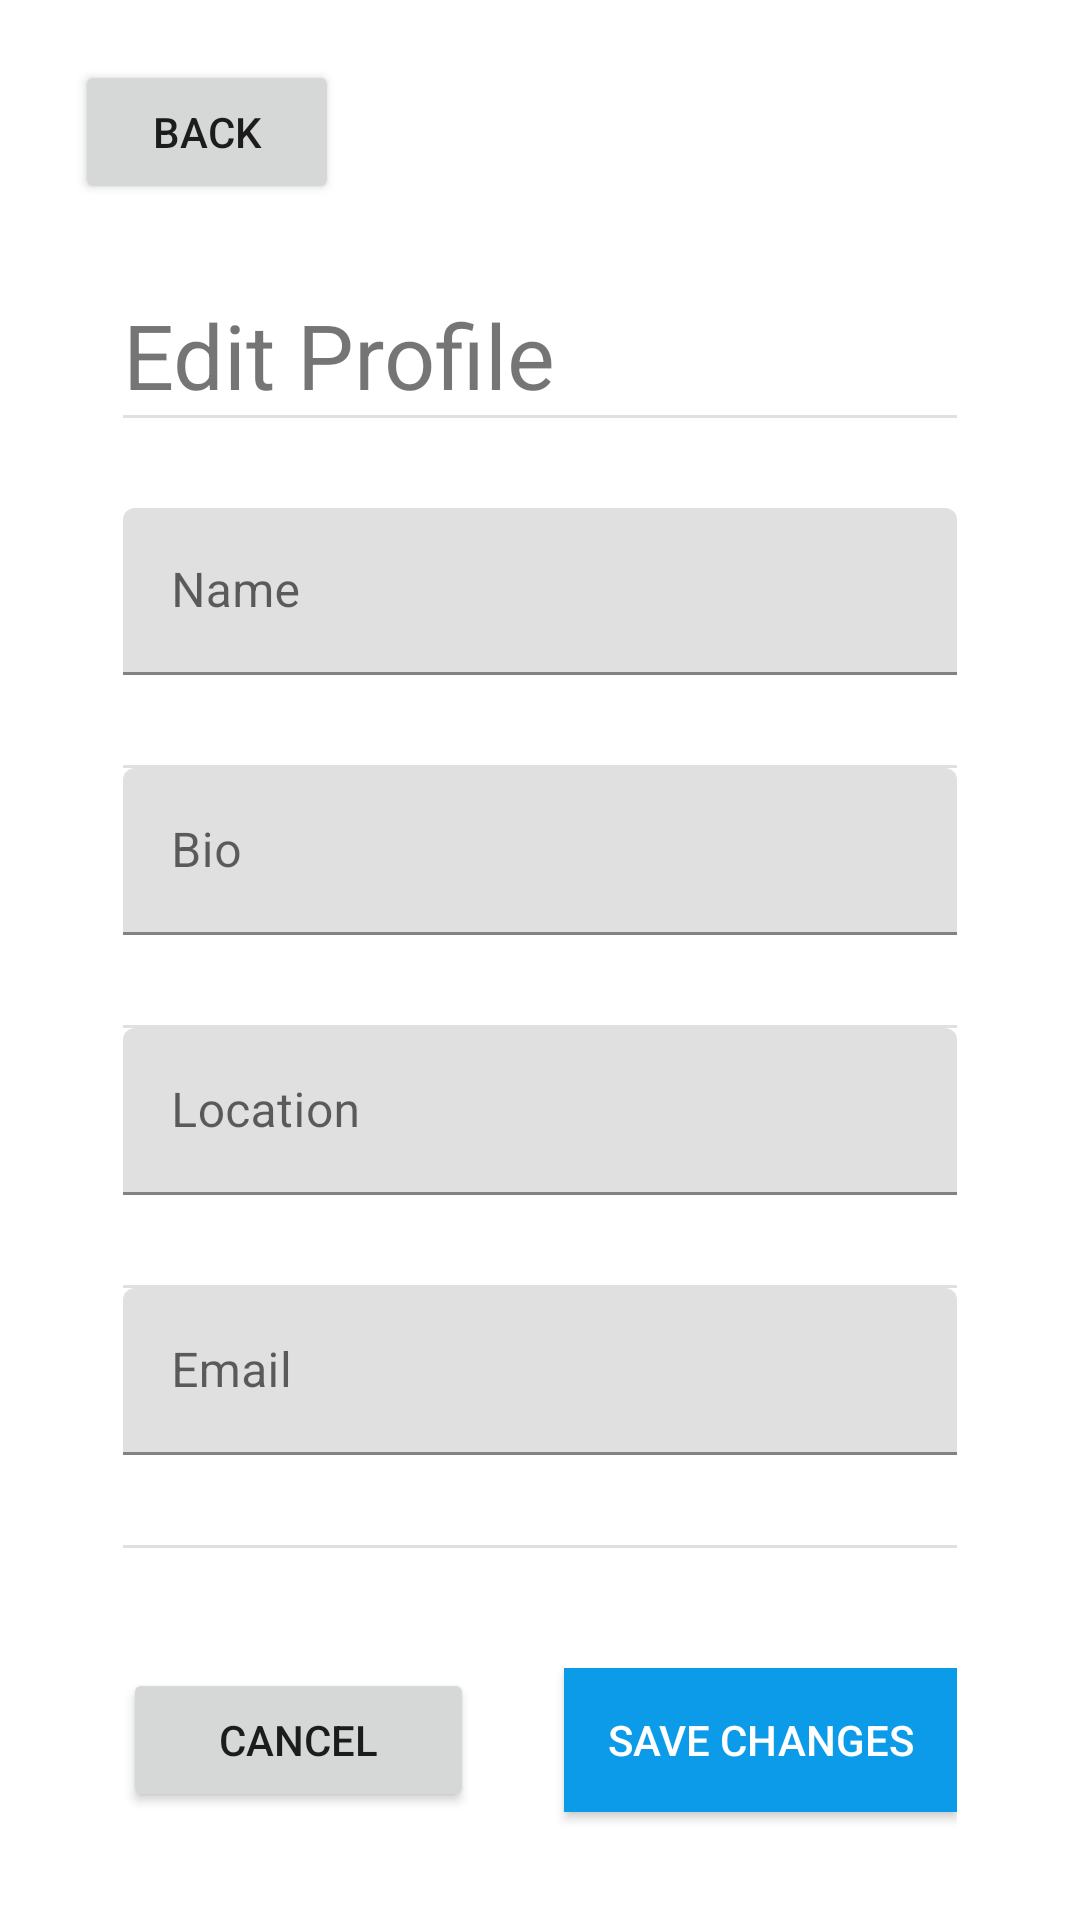

The Android layout XML behind this screen, and the referenced resources:
<!-- AndroidManifest.xml: application theme Theme.GitTogetherUI -->
<!-- res/layout/activity_profile.xml -->
<?xml version="1.0" encoding="utf-8"?>
<androidx.constraintlayout.widget.ConstraintLayout xmlns:android="http://schemas.android.com/apk/res/android"
    xmlns:app="http://schemas.android.com/apk/res-auto"
    xmlns:tools="http://schemas.android.com/tools"
    android:layout_width="match_parent"
    android:layout_height="match_parent">

    <LinearLayout
        android:layout_width="match_parent"
        android:layout_height="match_parent"
        android:orientation="vertical"
        android:paddingLeft="25dp"
        android:paddingTop="20dp"
        android:paddingRight="25dp">

        <Button
            android:id="@+id/profileBackButton"
            android:layout_width="wrap_content"
            android:layout_height="wrap_content"
            android:text="Back" />

        <LinearLayout
            android:layout_width="match_parent"
            android:layout_height="match_parent"
            android:layout_marginLeft="16dp"
            android:layout_marginRight="16dp"
            android:baselineAligned="false"
            android:divider="?android:attr/dividerHorizontal"
            android:orientation="vertical"
            android:showDividers="middle">

            <TextView
                android:id="@+id/profileTextView"
                android:layout_width="match_parent"
                android:layout_height="wrap_content"
                android:layout_marginTop="30dp"
                android:text="Edit Profile"
                android:textSize="30dp" />
            <com.google.android.material.textfield.TextInputLayout
                android:layout_width="match_parent"
                android:layout_height="wrap_content"
                android:layout_marginTop="30dp"
                android:layout_marginBottom="30dp">

                <com.google.android.material.textfield.TextInputEditText
                    android:id="@+id/profileName"
                    android:layout_width="match_parent"
                    android:layout_height="wrap_content"
                    android:hint="Name" />
            </com.google.android.material.textfield.TextInputLayout>
            <com.google.android.material.textfield.TextInputLayout
                android:layout_width="match_parent"
                android:layout_height="wrap_content"
                android:layout_marginBottom="30dp">


                <com.google.android.material.textfield.TextInputEditText
                    android:id="@+id/profileBio"
                    android:layout_width="match_parent"
                    android:layout_height="wrap_content"
                    android:hint="Bio" />
            </com.google.android.material.textfield.TextInputLayout>
            <com.google.android.material.textfield.TextInputLayout
                android:layout_width="match_parent"
                android:layout_height="wrap_content"
                android:layout_marginBottom="30dp">


                <com.google.android.material.textfield.TextInputEditText
                    android:id="@+id/profileLocation"
                    android:layout_width="match_parent"
                    android:layout_height="wrap_content"
                    android:hint="Location" />
            </com.google.android.material.textfield.TextInputLayout>


            <com.google.android.material.textfield.TextInputLayout
                android:layout_width="match_parent"
                android:layout_height="wrap_content"
                android:layout_marginBottom="30dp">


                <com.google.android.material.textfield.TextInputEditText
                    android:id="@+id/emailField"
                    android:layout_width="match_parent"
                    android:layout_height="wrap_content"
                    android:hint="Email" />
            </com.google.android.material.textfield.TextInputLayout>

            <LinearLayout
                android:layout_width="match_parent"
                android:layout_height="match_parent"
                android:orientation="horizontal"
                android:layout_marginTop="40dp">

                <Button
                    android:id="@+id/cancelProfileChanges"
                    android:layout_width="wrap_content"
                    android:layout_height="wrap_content"
                    android:layout_marginRight="30dp"
                    android:layout_weight="1"
                    android:text="Cancel" />

                <Button
                    android:id="@+id/profileSave"
                    android:layout_width="wrap_content"
                    android:layout_height="wrap_content"
                    android:layout_weight="1"
                    android:background="#0C9BE8"
                    android:text="Save Changes"
                    android:textColor="@color/white" />
            </LinearLayout>

        </LinearLayout>
    </LinearLayout>
</androidx.constraintlayout.widget.ConstraintLayout>
<!-- resources referenced by this layout -->
<resources>
  <style name="Theme.GitTogetherUI" parent="Theme.MaterialComponents.DayNight.DarkActionBar">
          
          <item name="colorPrimary">@color/purple_500</item>
          <item name="colorPrimaryVariant">@color/purple_700</item>
          <item name="colorOnPrimary">@color/white</item>
          
          <item name="colorSecondary">@color/teal_200</item>
          <item name="colorSecondaryVariant">@color/teal_700</item>
          <item name="colorOnSecondary">@color/black</item>
          
          <item name="android:statusBarColor">?attr/colorPrimaryVariant</item>
          
      </style>
  <!-- not gathered from this repository: default colours our renderer supplied (Android Studio template values) -->
  <color name="purple_500">#FF6200EE</color>
  <color name="purple_700">#FF3700B3</color>
  <color name="teal_200">#FF03DAC5</color>
  <color name="teal_700">#FF018786</color>
  <color name="black">#FF000000</color>
  <color name="white">#FFFFFFFF</color>
</resources>
